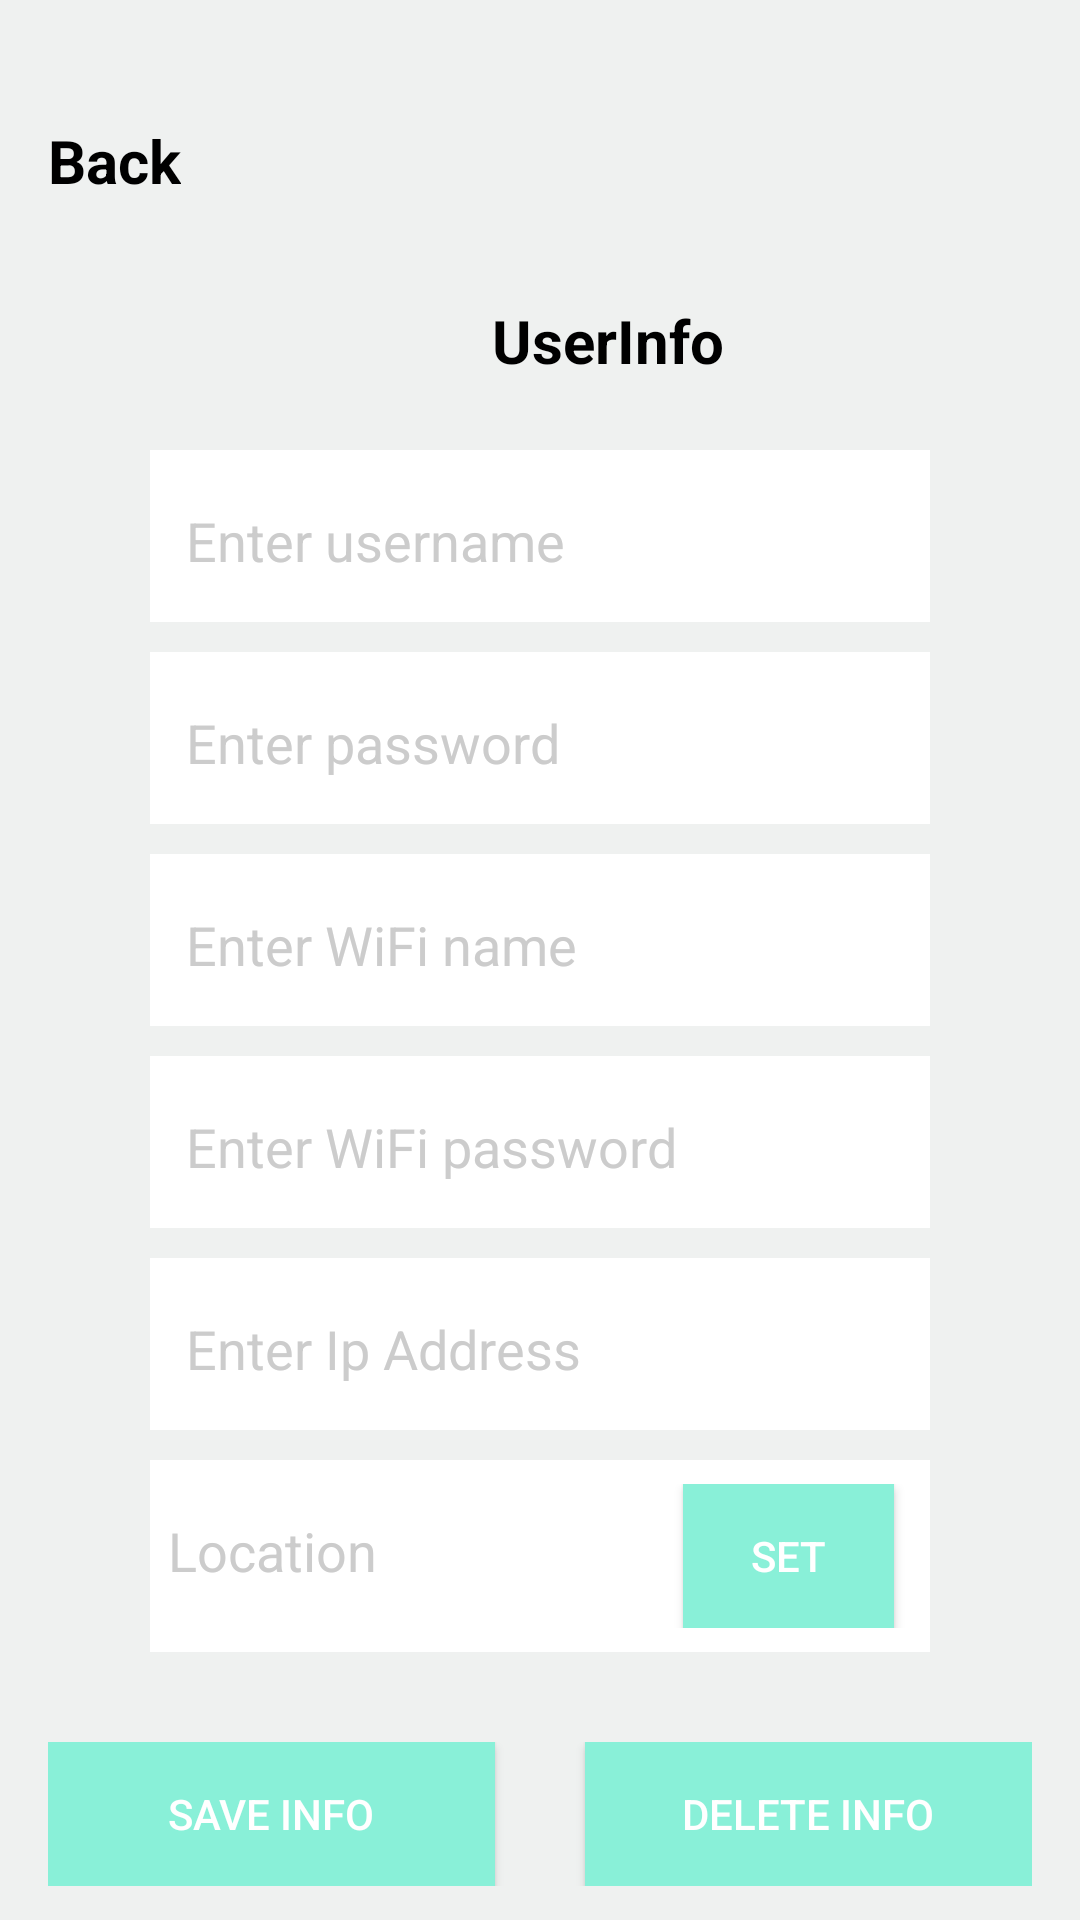

Produce the Android XML layout that renders to this screen, including the resource entries it uses.
<!-- AndroidManifest.xml: application theme Theme.CozyIoT -->
<!-- res/layout/activity_user_info_config.xml -->
<?xml version="1.0" encoding="utf-8"?>
<androidx.constraintlayout.widget.ConstraintLayout xmlns:android="http://schemas.android.com/apk/res/android"
    xmlns:app="http://schemas.android.com/apk/res-auto"
    xmlns:tools="http://schemas.android.com/tools"
    android:id="@+id/main"
    android:layout_width="match_parent"
    android:layout_height="match_parent"
    android:background="#EFF1F0"
    tools:context=".UserInfoConfigActivity">

    

    <TextView
        android:id="@+id/btn_back"
        android:layout_width="wrap_content"
        android:layout_height="wrap_content"
        android:layout_marginStart="16dp"
        android:layout_marginTop="40dp"
        android:text="Back"
        android:textColor="#000000"
        android:textSize="20sp"
        android:textStyle="bold"
        app:layout_constraintStart_toStartOf="parent"
        app:layout_constraintTop_toTopOf="parent" />

    <TextView
        android:layout_width="wrap_content"
        android:layout_height="wrap_content"
        android:layout_marginStart="164dp"
        android:layout_marginTop="100dp"
        android:text="UserInfo"
        android:textColor="#000000"
        android:textSize="20sp"
        android:textStyle="bold"
        app:layout_constraintStart_toStartOf="parent"
        app:layout_constraintTop_toTopOf="parent" />

    <LinearLayout
        android:id="@+id/row_username"
        android:layout_width="0dp"
        android:layout_height="wrap_content"
        android:orientation="horizontal"
        android:background="#FFFFFF"
        android:padding="8dp"
        app:layout_constraintTop_toTopOf="parent"
        app:layout_constraintStart_toStartOf="parent"
        app:layout_constraintEnd_toEndOf="parent"
        android:layout_marginTop="150dp"
        android:layout_marginHorizontal="50dp">



        <EditText
            android:id="@+id/edit_username"
            android:layout_width="0dp"
            android:layout_height="wrap_content"
            android:layout_weight="1"
            android:hint="Enter username"
            android:backgroundTint="#FFF"
            android:textColor="#000000"
            android:textColorHint="#CCCCCC" />
    </LinearLayout>

    
    <LinearLayout
        android:id="@+id/row_password"
        android:layout_width="0dp"
        android:layout_height="wrap_content"
        android:orientation="horizontal"
        android:layout_marginTop="10dp"
        android:background="#FFFFFF"
        android:padding="8dp"
        app:layout_constraintTop_toBottomOf="@id/row_username"
        app:layout_constraintStart_toStartOf="parent"
        app:layout_constraintEnd_toEndOf="parent"
        android:layout_marginHorizontal="50dp">

        <EditText
            android:id="@+id/edit_password"
            android:layout_width="0dp"
            android:layout_height="wrap_content"
            android:layout_weight="1"
            android:hint="Enter password"
            android:inputType="textPassword"
            android:backgroundTint="#FFF"
            android:textColor="#000000"
            android:textColorHint="#CCCCCC" />
    </LinearLayout>

    
    <LinearLayout
        android:id="@+id/row_wifiname"
        android:layout_width="0dp"
        android:layout_height="wrap_content"
        android:orientation="horizontal"
        android:layout_marginTop="10dp"
        android:background="#FFFFFF"
        android:padding="8dp"
        app:layout_constraintTop_toBottomOf="@id/row_password"
        app:layout_constraintStart_toStartOf="parent"
        app:layout_constraintEnd_toEndOf="parent"
        android:layout_marginHorizontal="50dp">


        <EditText
            android:id="@+id/edit_wifiname"
            android:layout_width="0dp"
            android:layout_height="wrap_content"
            android:layout_weight="1"
            android:hint="Enter WiFi name"
            android:backgroundTint="#FFF"
            android:textColor="#000000"
            android:textColorHint="#CCCCCC" />
    </LinearLayout>

    
    <LinearLayout
        android:id="@+id/row_wifipassword"
        android:layout_width="0dp"
        android:layout_height="wrap_content"
        android:orientation="horizontal"
        android:layout_marginTop="10dp"
        android:background="#FFFFFF"
        android:padding="8dp"
        app:layout_constraintTop_toBottomOf="@id/row_wifiname"
        app:layout_constraintStart_toStartOf="parent"
        app:layout_constraintEnd_toEndOf="parent"
        android:layout_marginHorizontal="50dp">



        <EditText
            android:id="@+id/edit_wifipassword"
            android:layout_width="0dp"
            android:layout_height="wrap_content"
            android:layout_weight="1"
            android:hint="Enter WiFi password"
            android:inputType="textPassword"
            android:backgroundTint="#FFF"
            android:textColor="#000000"
            android:textColorHint="#CCCCCC" />
    </LinearLayout>

    
    <LinearLayout
        android:id="@+id/row_IPAddress"
        android:layout_width="0dp"
        android:layout_height="wrap_content"
        android:orientation="horizontal"
        android:padding="8dp"
        android:layout_marginTop="10dp"
        android:background="#FFFFFF"
        app:layout_constraintTop_toBottomOf="@id/row_wifipassword"
        app:layout_constraintStart_toStartOf="parent"
        app:layout_constraintEnd_toEndOf="parent"
        android:layout_marginHorizontal="50dp">

        <EditText
            android:id="@+id/edit_IPAddress"
            android:layout_width="0dp"
            android:layout_height="wrap_content"
            android:layout_weight="1"
            android:hint="Enter Ip Address"
            android:backgroundTint="#FFF"
            android:textColor="#000000"
            android:textColorHint="#CCCCCC" />
    </LinearLayout>

    
    <LinearLayout
        android:id="@+id/row_Location"
        android:layout_width="0dp"
        android:layout_height="wrap_content"
        android:orientation="horizontal"
        android:paddingLeft="2dp"
        android:paddingTop="8dp"
        android:paddingRight="8dp"
        android:background="#FFFFFF"
        android:layout_marginTop="10dp"
        android:paddingBottom="8dp"
        app:layout_constraintTop_toBottomOf="@id/row_IPAddress"
        app:layout_constraintStart_toStartOf="parent"
        app:layout_constraintEnd_toEndOf="parent"
        android:layout_marginHorizontal="50dp">

        <EditText
            android:id="@+id/edit_location"
            android:layout_width="0dp"
            android:layout_height="wrap_content"
            android:layout_weight="1"
            android:hint="Location"
            android:backgroundTint="#FFF"
            android:textColor="#000000"
            android:textColorHint="#CCCCCC" />

        <android.widget.Button
            android:id="@+id/btn_location"
            android:layout_width="0dp"
            android:layout_height="wrap_content"
            android:layout_weight="0.4"
            android:text="Set"
            android:textColor="#FFF"
            android:background="@drawable/btn_effect_1"
            android:layout_marginEnd="4dp" />
    </LinearLayout>

    
    <LinearLayout
        android:id="@+id/row_buttons"
        android:layout_width="0dp"
        android:layout_height="wrap_content"
        android:orientation="horizontal"
        android:layout_marginTop="30dp"
        android:layout_marginHorizontal="16dp"
        android:gravity="center"
        app:layout_constraintTop_toBottomOf="@id/row_Location"
        app:layout_constraintStart_toStartOf="parent"
        app:layout_constraintEnd_toEndOf="parent">

        <android.widget.Button
            android:id="@+id/btn_save"
            android:layout_width="0dp"
            android:layout_height="wrap_content"
            android:layout_weight="1"
            android:text="Save Info"
            android:textColor="#FFF"
            android:background="@drawable/btn_effect_1"
            android:layout_marginEnd="15dp" />

        <android.widget.Button
            android:id="@+id/btn_reset"
            android:layout_width="0dp"
            android:layout_height="wrap_content"
            android:layout_weight="1"
            android:textColor="#FFF"
            android:text="Delete Info"
            android:background="@drawable/btn_effect_1"
            android:layout_marginStart="15dp" />
    </LinearLayout>

</androidx.constraintlayout.widget.ConstraintLayout>
<!-- resources referenced by this layout -->
<resources>
  <!-- drawable btn_effect_1 (drawable) -->
  <?xml version="1.0" encoding="utf-8"?>
  <ripple xmlns:android="http://schemas.android.com/apk/res/android" android:color="#7F7F7F">
      
      <item android:id="@android:id/background">
          <shape android:shape="rectangle">
              <solid android:color="#89f0d8"/>
              <stroke
                  android:width="2dp"
                  android:color="#89f0d8"
                  />
          </shape>
      </item>
  </ripple>
  <style name="Theme.CozyIoT" parent="Base.Theme.CozyIoT" />
  <style name="Base.Theme.CozyIoT" parent="Theme.Material3.DayNight.NoActionBar">
          
          
      </style>
</resources>
